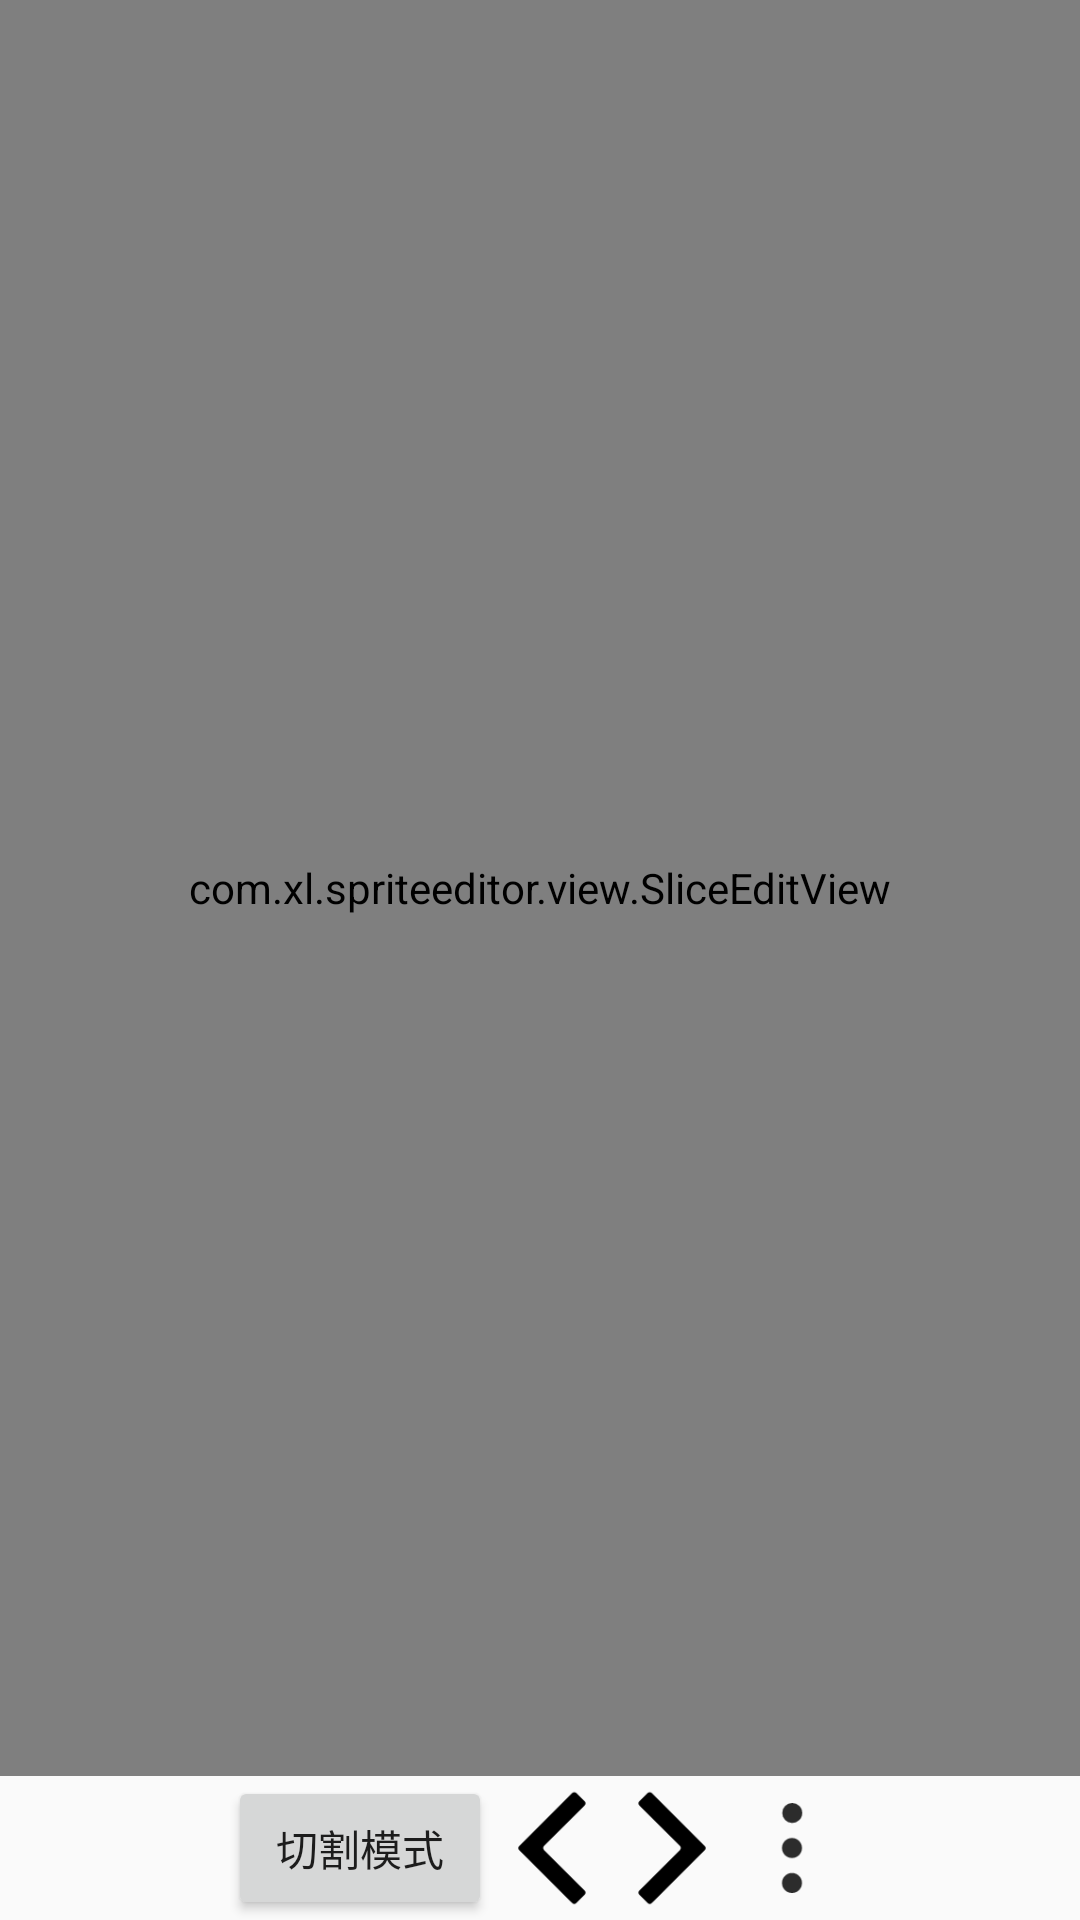

Write the Android layout XML for this screen, with the resource values it uses.
<!-- AndroidManifest.xml: application theme AppTheme -->
<!-- res/layout/activity_sliceedit.xml -->
<?xml version="1.0" encoding="utf-8"?>
<LinearLayout xmlns:android="http://schemas.android.com/apk/res/android"
    android:layout_width="match_parent"
    android:layout_height="match_parent"
    android:orientation="vertical">

    <FrameLayout
        android:layout_width="match_parent"
        android:layout_height="match_parent">

        <LinearLayout
            android:layout_width="match_parent"
            android:layout_height="match_parent"
            android:orientation="vertical">

            <com.xl.spriteeditor.view.SliceEditView
                android:id="@+id/slice_edit"
                android:layout_width="match_parent"
                android:layout_height="match_parent"
                android:layout_weight="1.0" />
            <LinearLayout
                android:gravity="center"
                android:layout_width="match_parent"
                android:layout_height="wrap_content">
                <Button
                    android:text="切割模式"

                    android:id="@+id/btn_mode"
                    android:layout_width="wrap_content"
                    android:layout_height="wrap_content" />
                <ImageView
                    android:id="@+id/btn_upslice"
                    android:src="@drawable/btn_up"
                    android:layout_width="40dp"
                    android:layout_height="40dp" />
                <ImageView
                    android:src="@drawable/btn_next"
                    android:id="@+id/btn_nextslice"
                    android:layout_width="40dp"
                    android:layout_height="40dp" />
                <ImageView
                    android:id="@+id/btn_more"
                    android:src="@drawable/more"
                    android:layout_width="40dp"
                    android:layout_height="40dp" />

            </LinearLayout>
        </LinearLayout>
    </FrameLayout>
</LinearLayout>
<!-- resources referenced by this layout -->
<resources>
  <!-- drawable btn_next: png bitmap (drawable-xxhdpi, 1968 bytes) -->
  <!-- drawable btn_up: png bitmap (drawable-xxhdpi, 1547 bytes) -->
  <!-- drawable more: png bitmap (drawable-xxhdpi, 1666 bytes) -->
  <style name="AppTheme" parent="Theme.AppCompat.Light.NoActionBar">
          
          <item name="colorPrimary">@color/colorPrimary</item>
          <item name="windowActionBar">false</item>
          <item name="colorPrimaryDark">@color/colorPrimaryDark</item>
          <item name="colorAccent">@color/colorAccent</item>
      </style>
  <color name="colorPrimary">#60a0f0</color>
  <color name="colorPrimaryDark">#f0f0f0</color>
  <color name="colorAccent">#60a0f0</color>
</resources>
